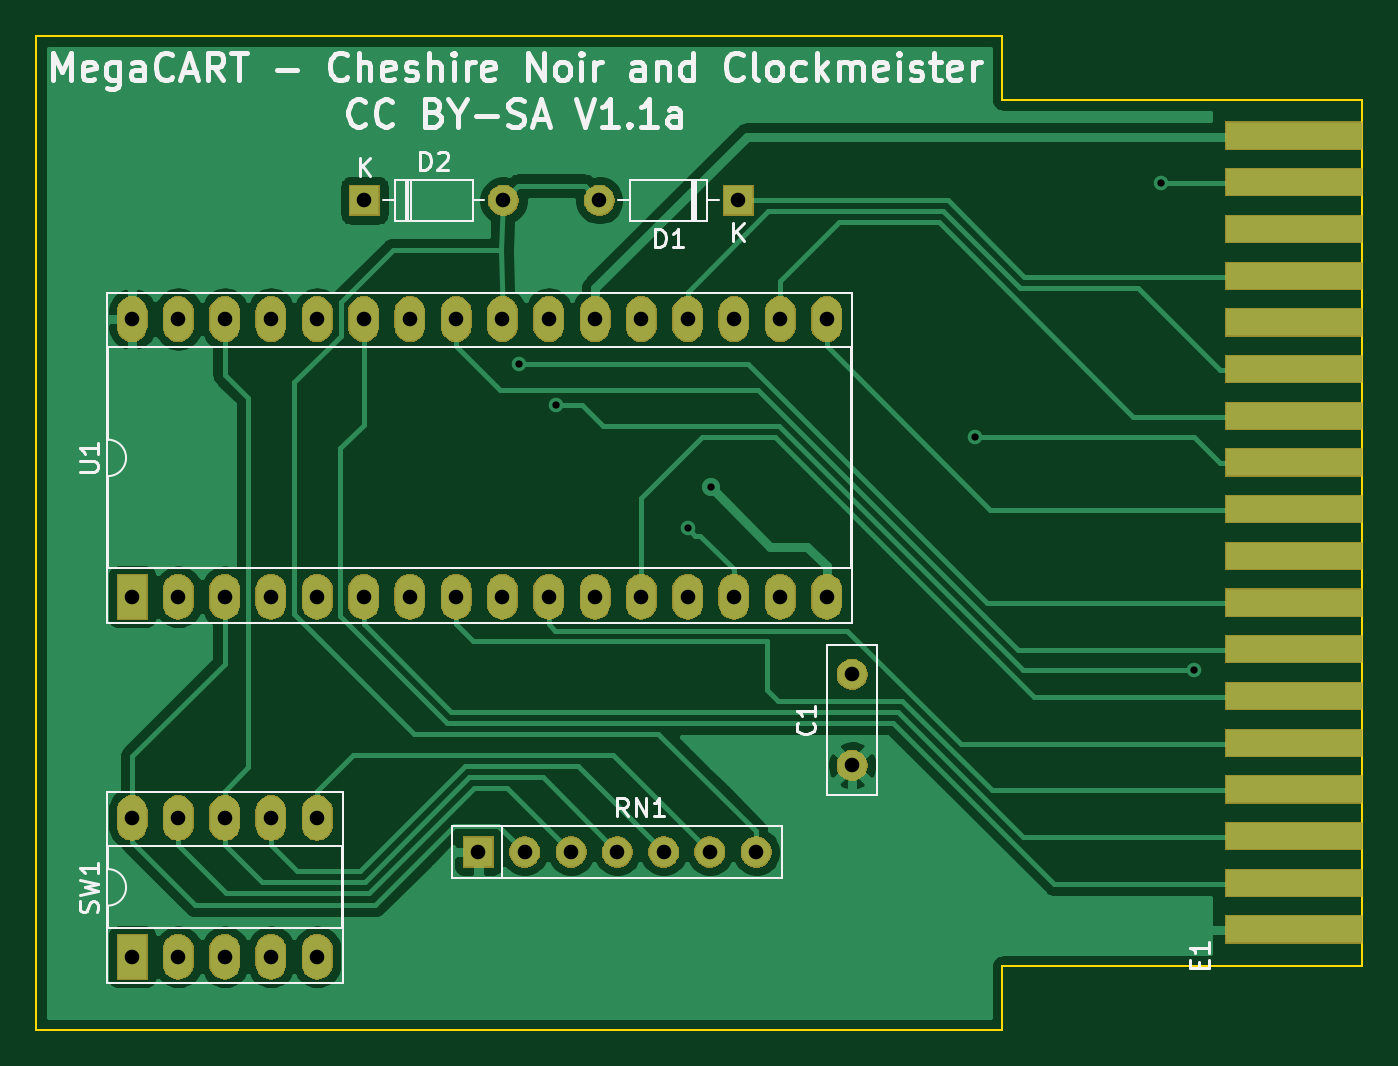
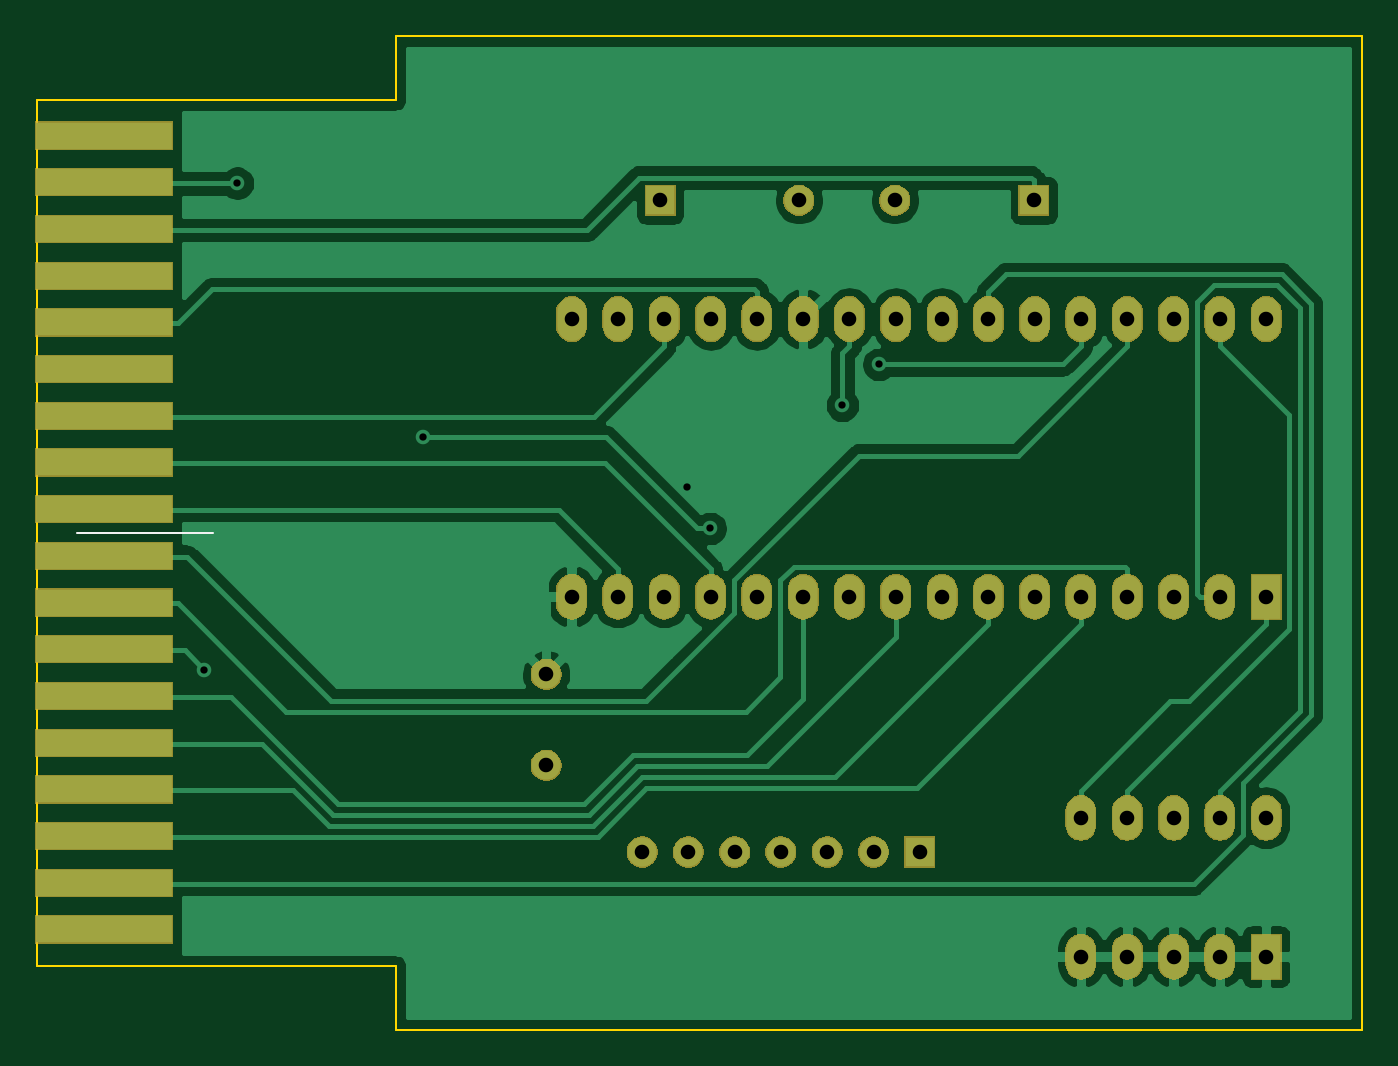
Circuit board: 8 layer files. Board 72.7 x 54.5 mm.
- bottom_copper: WizzardCartRPack-B_Cu.gbl (56952 bytes)
- bottom_mask: WizzardCartRPack-B_Mask.gbs (57697 bytes)
- bottom_silk: WizzardCartRPack-B_SilkS.gbo (591 bytes)
- outline: WizzardCartRPack-Edge_Cuts.gm1 (924 bytes)
- top_copper: WizzardCartRPack-F_Cu.gtl (50725 bytes)
- top_mask: WizzardCartRPack-F_Mask.gts (57697 bytes)
- top_silk: WizzardCartRPack-F_SilkS.gto (20915 bytes)
- drill: WizzardCartRPack.drl (1283 bytes)

=== bottom_copper: WizzardCartRPack-B_Cu.gbl (56952 bytes, source omitted) ===
=== bottom_mask: WizzardCartRPack-B_Mask.gbs (57697 bytes, source omitted) ===
=== bottom_silk: WizzardCartRPack-B_SilkS.gbo ===
G04 #@! TF.GenerationSoftware,KiCad,Pcbnew,(5.1.5)-3*
G04 #@! TF.CreationDate,2020-09-14T20:13:50+08:00*
G04 #@! TF.ProjectId,WizzardCartRPack,57697a7a-6172-4644-9361-727452506163,rev?*
G04 #@! TF.SameCoordinates,Original*
G04 #@! TF.FileFunction,Legend,Bot*
G04 #@! TF.FilePolarity,Positive*
%FSLAX46Y46*%
G04 Gerber Fmt 4.6, Leading zero omitted, Abs format (unit mm)*
G04 Created by KiCad (PCBNEW (5.1.5)-3) date 2020-09-14 20:13:50*
%MOMM*%
%LPD*%
G04 APERTURE LIST*
%ADD10C,0.120000*%
G04 APERTURE END LIST*
D10*
X160500000Y-98775000D02*
X168000000Y-98775000D01*
M02*

=== outline: WizzardCartRPack-Edge_Cuts.gm1 ===
G04 #@! TF.GenerationSoftware,KiCad,Pcbnew,(5.1.5)-3*
G04 #@! TF.CreationDate,2020-09-14T20:13:50+08:00*
G04 #@! TF.ProjectId,WizzardCartRPack,57697a7a-6172-4644-9361-727452506163,rev?*
G04 #@! TF.SameCoordinates,Original*
G04 #@! TF.FileFunction,Profile,NP*
%FSLAX46Y46*%
G04 Gerber Fmt 4.6, Leading zero omitted, Abs format (unit mm)*
G04 Created by KiCad (PCBNEW (5.1.5)-3) date 2020-09-14 20:13:50*
%MOMM*%
%LPD*%
G04 APERTURE LIST*
%ADD10C,0.100000*%
G04 APERTURE END LIST*
D10*
X150500000Y-71500000D02*
X150500000Y-75000000D01*
X97500000Y-71500000D02*
X150500000Y-71500000D01*
X97500000Y-126000000D02*
X97500000Y-71500000D01*
X150500000Y-126000000D02*
X97500000Y-126000000D01*
X150500000Y-122500000D02*
X150500000Y-126000000D01*
X170200000Y-122500000D02*
X150500000Y-122500000D01*
X170200000Y-75000000D02*
X170200000Y-122500000D01*
X150500000Y-75000000D02*
X170200000Y-75000000D01*
M02*

=== top_copper: WizzardCartRPack-F_Cu.gtl (50725 bytes, source omitted) ===
=== top_mask: WizzardCartRPack-F_Mask.gts (57697 bytes, source omitted) ===
=== top_silk: WizzardCartRPack-F_SilkS.gto (20915 bytes, source omitted) ===
=== drill: WizzardCartRPack.drl ===
M48
; DRILL file {KiCad (5.1.5)-3} date 14/09/2020 20:15:18
; FORMAT={-:-/ absolute / metric / decimal}
; #@! TF.CreationDate,2020-09-14T20:15:18+08:00
; #@! TF.GenerationSoftware,Kicad,Pcbnew,(5.1.5)-3
FMAT,2
METRIC
T1C0.400
T2C0.800
%
G90
G05
T1
X124.0Y-89.5
X126.0Y-91.75
X133.25Y-98.5
X134.5Y-96.25
X149.0Y-93.5
X159.188Y-79.562
X161.0Y-106.25
T2
X115.5Y-80.5
X123.12Y-80.5
X128.38Y-80.5
X136.0Y-80.5
X102.75Y-114.38
X102.75Y-122.0
X105.29Y-114.38
X105.29Y-122.0
X107.83Y-114.38
X107.83Y-122.0
X110.37Y-114.38
X110.37Y-122.0
X112.91Y-114.38
X112.91Y-122.0
X102.75Y-87.01
X102.75Y-102.25
X105.29Y-87.01
X105.29Y-102.25
X107.83Y-87.01
X107.83Y-102.25
X110.37Y-87.01
X110.37Y-102.25
X112.91Y-87.01
X112.91Y-102.25
X115.45Y-87.01
X115.45Y-102.25
X117.99Y-87.01
X117.99Y-102.25
X120.53Y-87.01
X120.53Y-102.25
X123.07Y-87.01
X123.07Y-102.25
X125.61Y-87.01
X125.61Y-102.25
X128.15Y-87.01
X128.15Y-102.25
X130.69Y-87.01
X130.69Y-102.25
X133.23Y-87.01
X133.23Y-102.25
X135.77Y-87.01
X135.77Y-102.25
X138.31Y-87.01
X138.31Y-102.25
X140.85Y-87.01
X140.85Y-102.25
X121.75Y-116.25
X124.29Y-116.25
X126.83Y-116.25
X129.37Y-116.25
X131.91Y-116.25
X134.45Y-116.25
X136.99Y-116.25
X142.25Y-106.5
X142.25Y-111.5
T0
M30

